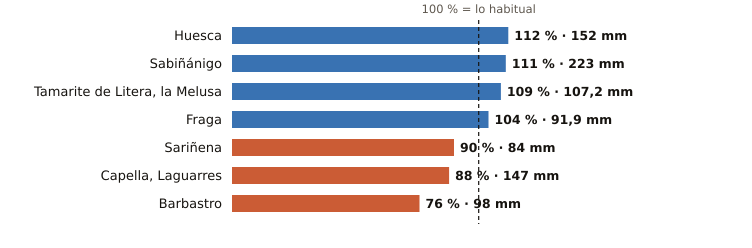

The data file committed next to this chart (first rows):
estacion, provincia, indicativo, mm_otono, referencia_mm, pct, periodo_referencia, hasta, hora
Huesca, Huesca, 9901X, 152.0, 136.3, 112, 2009-2025, 2026-11-23, 18
Sabiñánigo, Huesca, 9460X, 223.0, 201.7, 111, 2004-2025, 2026-11-23, 18
Tamarite de Litera, la Melusa, Huesca, 9918Y, 107.2, 98.1, 109, 2009-2025, 2026-11-23, 18
Fraga, Huesca, 9924X, 91.9, 88.7, 104, 2009-2025, 2026-11-23, 18
Sariñena, Huesca, 9894Y, 84.0, 93.6, 90, 2009-2025, 2026-11-23, 18
Capella, Laguarres, Huesca, 9855E, 147.0, 167.2, 88, 2006-2025, 2026-11-23, 18
Barbastro, Huesca, 9866C, 98.0, 128.7, 76, 2009-2025, 2026-11-23, 18
